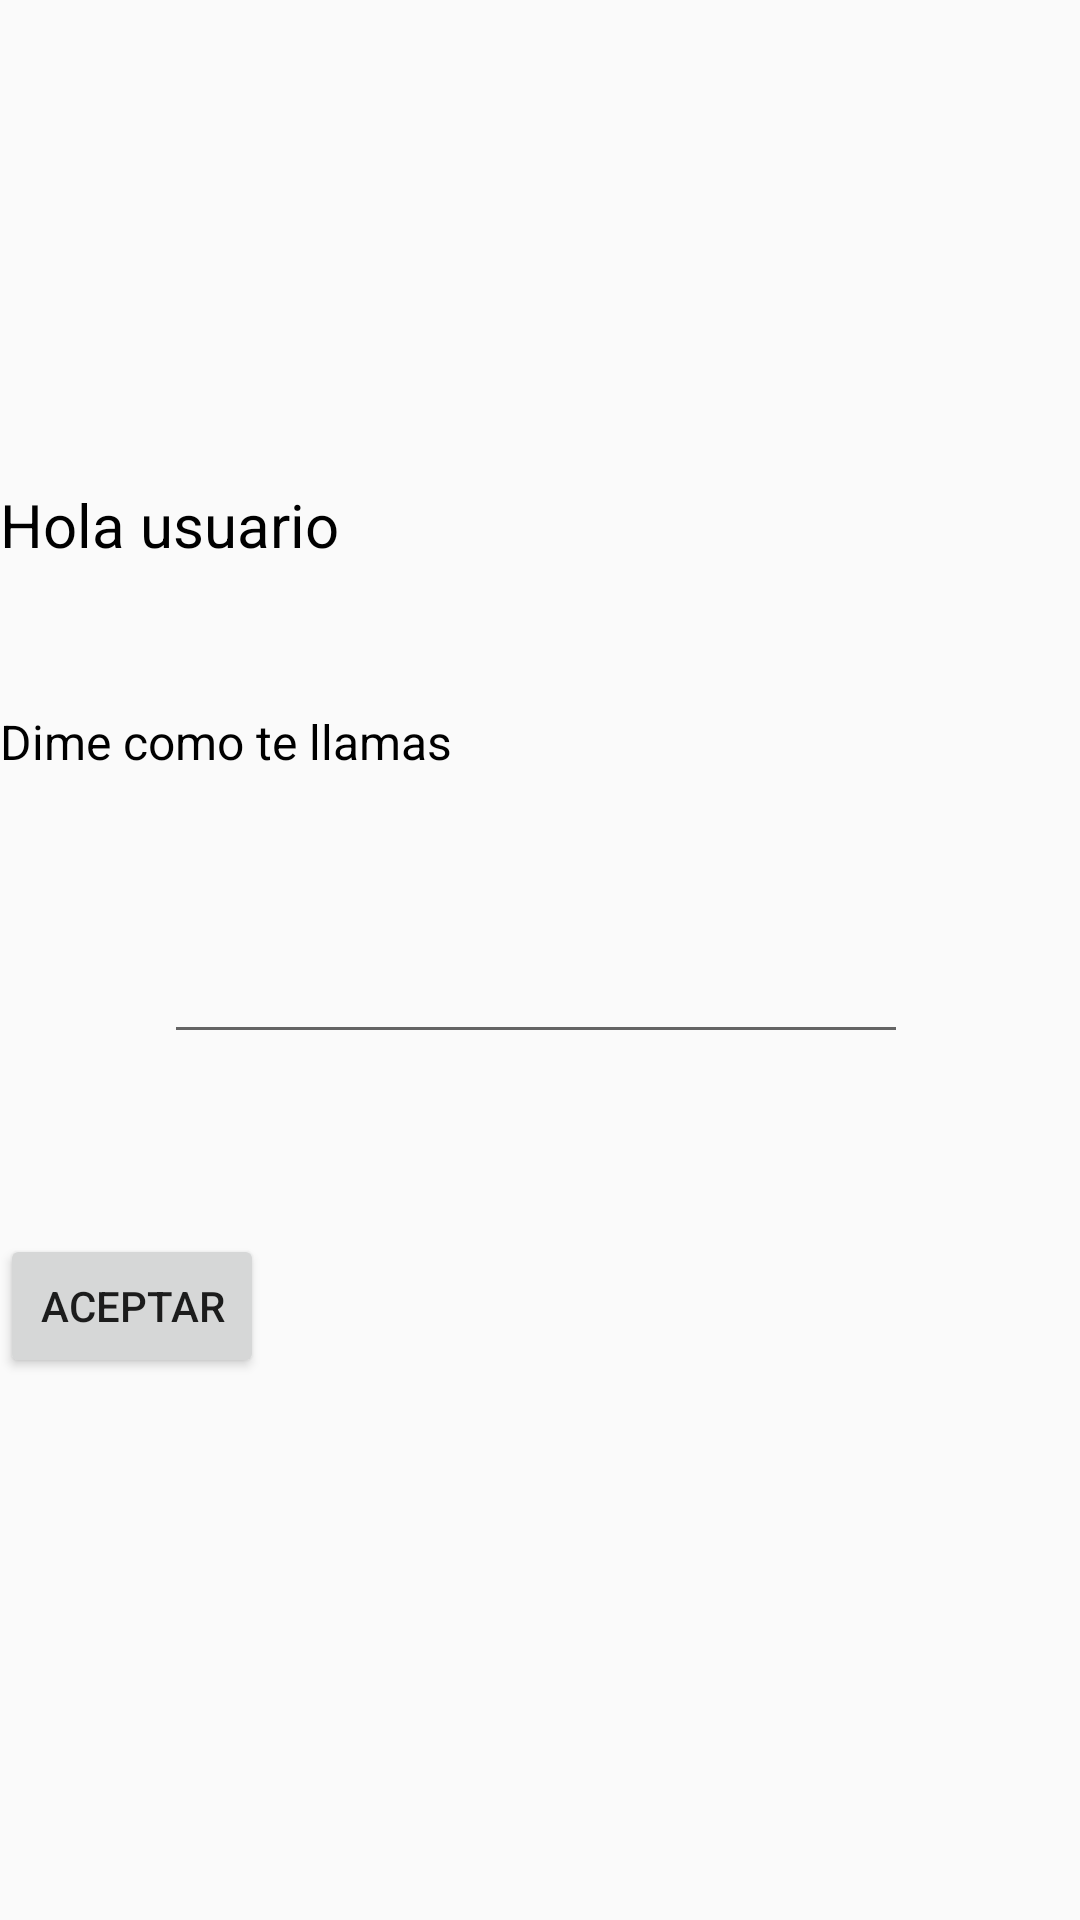

This screen was rendered from an Android layout file. Write that file and the resources it references.
<!-- AndroidManifest.xml: application theme Theme.HolaMundoFragments -->
<!-- res/layout/fragment_saludo.xml -->
<?xml version="1.0" encoding="utf-8"?>
<androidx.constraintlayout.widget.ConstraintLayout xmlns:android="http://schemas.android.com/apk/res/android"
    xmlns:app="http://schemas.android.com/apk/res-auto"
    xmlns:tools="http://schemas.android.com/tools"
    android:layout_width="match_parent"
    android:layout_height="match_parent">

    <TextView
        android:id="@+id/textView"
        android:layout_width="wrap_content"
        android:layout_height="wrap_content"
        android:layout_marginBottom="48dp"
        android:text="@string/Saludo"
        android:textColor="#000000"
        android:textSize="20sp"
        app:layout_constraintBottom_toTopOf="@+id/textView2"
        tools:layout_editor_absoluteX="166dp"
        tools:ignore="MissingConstraints" />

    <TextView
        android:id="@+id/textView2"
        android:layout_width="176dp"
        android:layout_height="23dp"
        android:layout_marginBottom="28dp"
        android:text="@string/Peticion"
        android:textColor="#000000"
        android:textSize="16sp"
        app:layout_constraintBottom_toTopOf="@+id/nombre"
        tools:layout_editor_absoluteX="134dp"
        tools:ignore="MissingConstraints" />

    <EditText
        android:id="@+id/nombre"
        android:layout_width="248dp"
        android:layout_height="64dp"
        android:layout_marginStart="100dp"
        android:layout_marginEnd="100dp"
        android:ems="10"
        android:inputType="text"
        android:text=""
        app:layout_constraintBottom_toBottomOf="parent"
        app:layout_constraintEnd_toEndOf="parent"
        app:layout_constraintHorizontal_bias="0.517"
        app:layout_constraintStart_toStartOf="parent"
        app:layout_constraintTop_toTopOf="parent"
        app:layout_constraintVertical_bias="0.499" />

    <Button
        android:id="@+id/button"
        android:layout_width="wrap_content"
        android:layout_height="wrap_content"
        android:layout_marginTop="60dp"
        android:onClick="cambioActividad"
        android:text="@string/boton"
        app:layout_constraintTop_toBottomOf="@+id/nombre"
        tools:layout_editor_absoluteX="184dp"
        tools:ignore="MissingConstraints" />

</androidx.constraintlayout.widget.ConstraintLayout>
<!-- resources referenced by this layout -->
<resources>
  <string name="Peticion">Dime como te llamas</string>
  <string name="Saludo">Hola usuario</string>
  <string name="boton">Aceptar</string>
  <style name="Theme.HolaMundoFragments" parent="Theme.AppCompat.Light.DarkActionBar" />
</resources>
